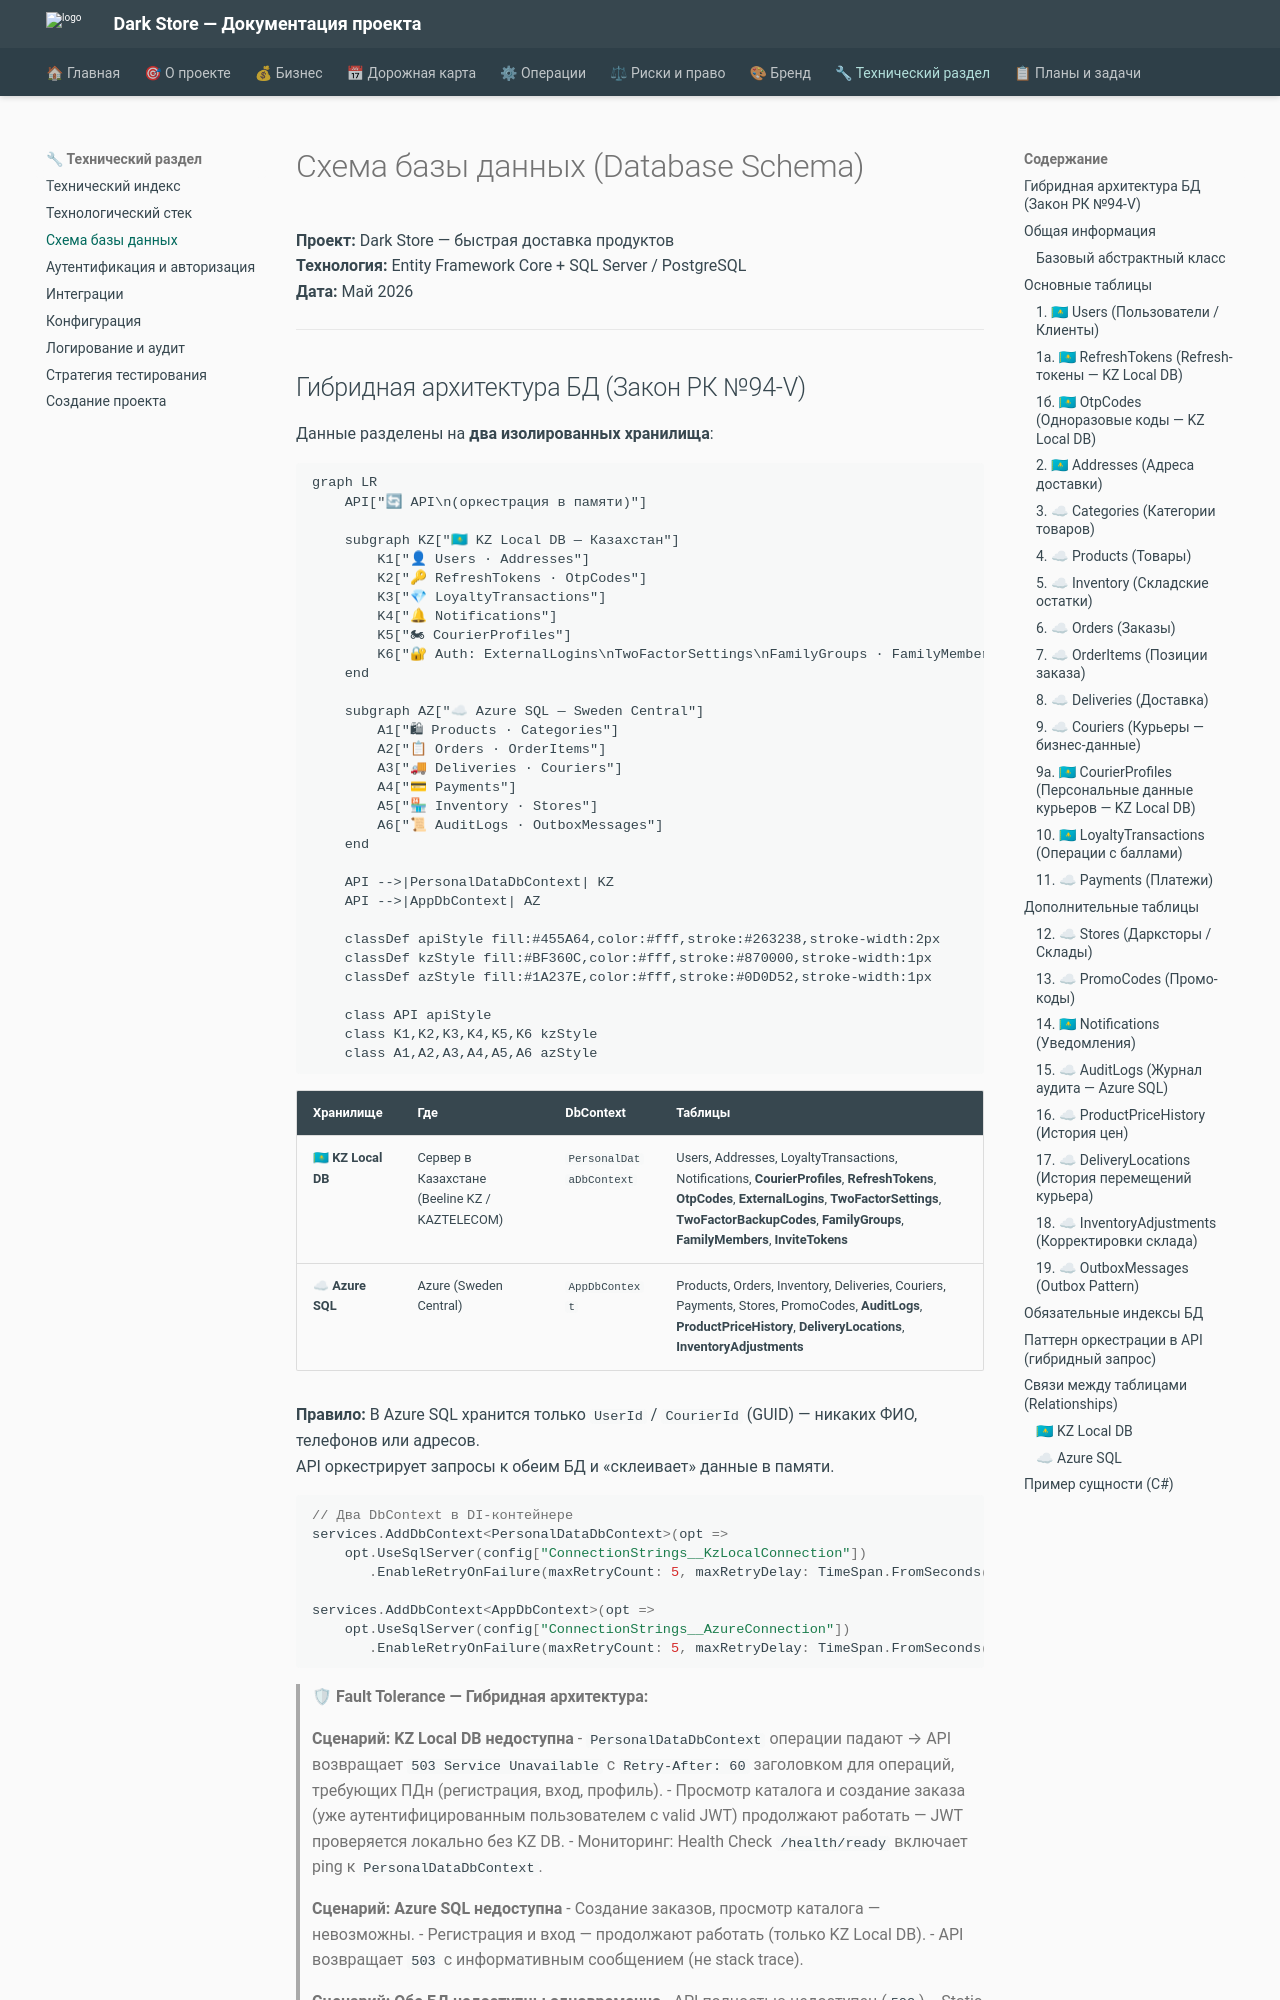

repository: alexander-shamray/darkstore · page: DATABASE_SCHEMA/index.html · generator: mkdocs

# Схема базы данных (Database Schema)

**Проект:** Dark Store — быстрая доставка продуктов  
**Технология:** Entity Framework Core + SQL Server / PostgreSQL  
**Дата:** Май 2026

---

## Гибридная архитектура БД (Закон РК №94-V)

Данные разделены на **два изолированных хранилища**:

```mermaid
graph LR
    API["🔄 API\n(оркестрация в памяти)"]

    subgraph KZ["🇰🇿 KZ Local DB — Казахстан"]
        K1["👤 Users · Addresses"]
        K2["🔑 RefreshTokens · OtpCodes"]
        K3["💎 LoyaltyTransactions"]
        K4["🔔 Notifications"]
        K5["🏍 CourierProfiles"]
        K6["🔐 Auth: ExternalLogins\nTwoFactorSettings\nFamilyGroups · FamilyMembers\nInviteTokens"]
    end

    subgraph AZ["☁ Azure SQL — Sweden Central"]
        A1["🛍 Products · Categories"]
        A2["📋 Orders · OrderItems"]
        A3["🚚 Deliveries · Couriers"]
        A4["💳 Payments"]
        A5["🏪 Inventory · Stores"]
        A6["📜 AuditLogs · OutboxMessages"]
    end

    API -->|PersonalDataDbContext| KZ
    API -->|AppDbContext| AZ

    classDef apiStyle fill:#455A64,color:#fff,stroke:#263238,stroke-width:2px
    classDef kzStyle fill:#BF360C,color:#fff,stroke:#870000,stroke-width:1px
    classDef azStyle fill:#1A237E,color:#fff,stroke:#0D0D52,stroke-width:1px

    class API apiStyle
    class K1,K2,K3,K4,K5,K6 kzStyle
    class A1,A2,A3,A4,A5,A6 azStyle
```

| Хранилище | Где | DbContext | Таблицы |
|-----------|-----|-----------|---------|
| 🇰🇿 **KZ Local DB** | Сервер в Казахстане (Beeline KZ / KAZTELECOM) | `PersonalDataDbContext` | Users, Addresses, LoyaltyTransactions, Notifications, **CourierProfiles**, **RefreshTokens**, **OtpCodes**, **ExternalLogins**, **TwoFactorSettings**, **TwoFactorBackupCodes**, **FamilyGroups**, **FamilyMembers**, **InviteTokens** |
| ☁ **Azure SQL** | Azure (Sweden Central) | `AppDbContext` | Products, Orders, Inventory, Deliveries, Couriers, Payments, Stores, PromoCodes, **AuditLogs**, **ProductPriceHistory**, **DeliveryLocations**, **InventoryAdjustments** |

**Правило:** В Azure SQL хранится только `UserId` / `CourierId` (GUID) — никаких ФИО, телефонов или адресов.  
API оркестрирует запросы к обеим БД и «склеивает» данные в памяти.

```csharp
// Два DbContext в DI-контейнере
services.AddDbContext<PersonalDataDbContext>(opt =>
    opt.UseSqlServer(config["ConnectionStrings__KzLocalConnection"])
       .EnableRetryOnFailure(maxRetryCount: 5, maxRetryDelay: TimeSpan.FromSeconds(30), errorNumbersToAdd: null));

services.AddDbContext<AppDbContext>(opt =>
    opt.UseSqlServer(config["ConnectionStrings__AzureConnection"])
       .EnableRetryOnFailure(maxRetryCount: 5, maxRetryDelay: TimeSpan.FromSeconds(30), errorNumbersToAdd: null));
```
